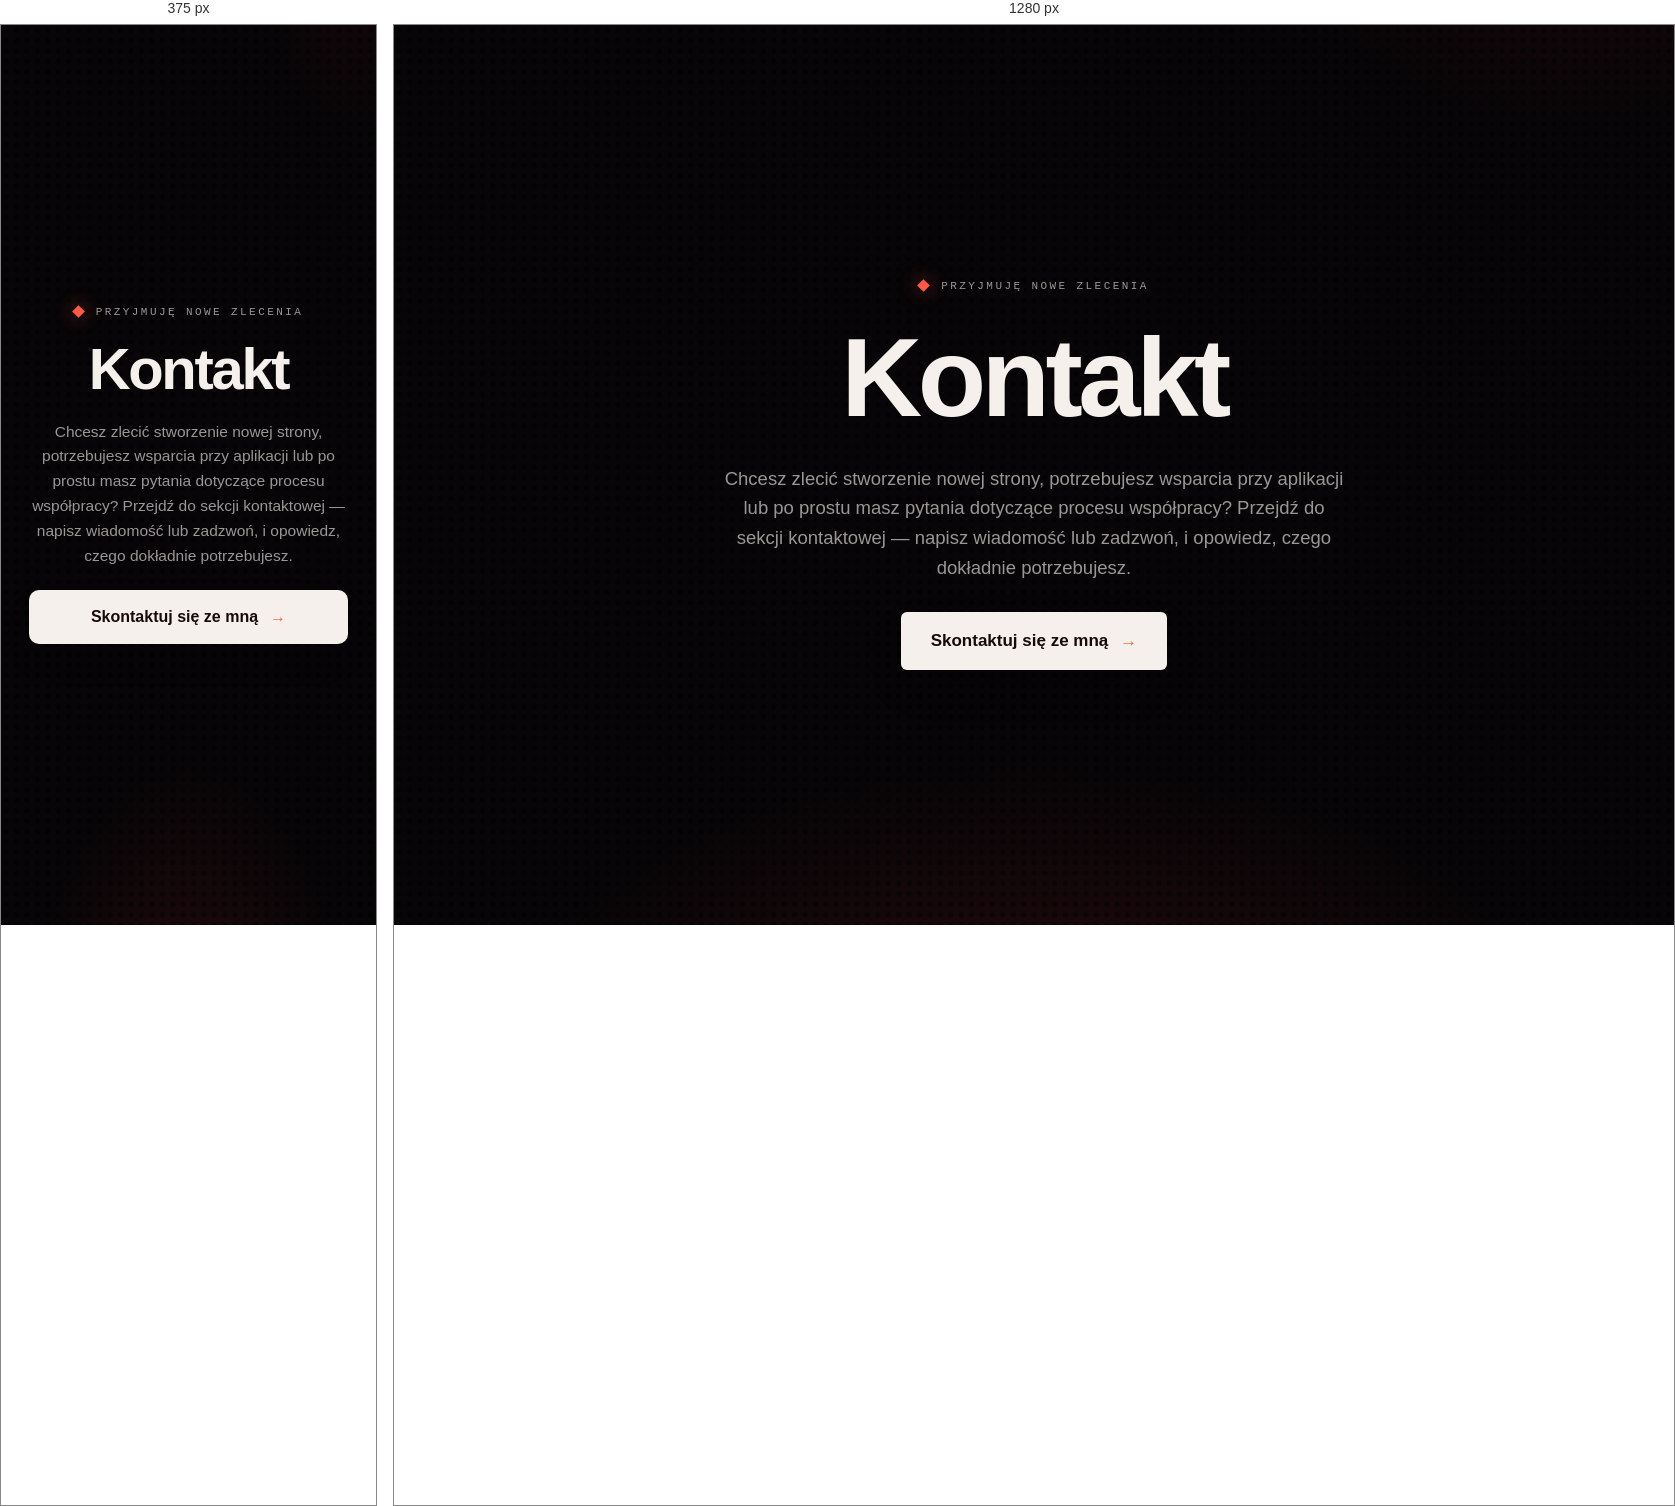
Rendered at 375 px and 1280 px, left to right.

<!-- file: kontakt-baner.html -->
<!DOCTYPE html>
<html lang="pl">
<head>
<meta charset="UTF-8">
<meta name="viewport" content="width=device-width, initial-scale=1">
<title>Kontakt — baner (blok CTA) · referencja</title>
<link rel="preconnect" href="https://fonts.googleapis.com">
<link rel="preconnect" href="https://fonts.gstatic.com" crossorigin>
<link href="https://fonts.googleapis.com/css2?family=Archivo:wght@400;500;600;700;800;900&family=Space+Mono:wght@400;700&display=swap" rel="stylesheet">
<style>
/* ════════════════════════════════════════════════════════════════
   REFERENCJA — blok CTA banera „Kontakt" (od statusu do buttona).
   Zakres 1:1 z komponentem KontaktBaner.astro. Poza `.preview-stage`
   (rusztowanie podglądu — tło/atmosfera masz już w aplikacji) reszta
   to gotowy kod do przeniesienia.
   Animacje CSS-only, tylko desktop (≥861px) + prefers-reduced-motion.
   ════════════════════════════════════════════════════════════════ */
:root{
  --kt-ink:#F5F0EC;--kt-muted:rgba(245,240,236,0.62);--kt-accent:#FF5A47;--kt-glow:255,90,71;
  --kt-mono:'Space Mono',ui-monospace,'SF Mono',Menlo,Consolas,monospace;--kt-cz:cubic-bezier(.22,1,.36,1);
}
*{box-sizing:border-box}
html,body{margin:0;height:100%}

/* ─── rusztowanie podglądu (NIE część eksportu — masz to w aplikacji) ─── */
.preview-stage{min-height:100%;display:grid;place-items:center;padding:64px 28px;position:relative;overflow:hidden;
  background:var(--kt-ink);background:#070507;font-family:'Archivo',sans-serif}
.preview-stage::before{content:'';position:absolute;inset:0;pointer-events:none;
  background:radial-gradient(60% 50% at 50% 118%,rgba(214,38,38,0.17) 0%,rgba(0,0,0,0) 72%),radial-gradient(30% 30% at 92% -10%,rgba(130,20,32,0.15) 0%,rgba(0,0,0,0) 72%)}
.preview-stage::after{content:'';position:absolute;inset:0;pointer-events:none;mix-blend-mode:multiply;opacity:.45;
  background-image:radial-gradient(circle at center,rgba(0,0,0,0.96) 2.17px,rgba(0,0,0,0) 3.69px);background-size:10.41px 10.41px}

/* ═════════════════ ↓↓↓ EKSPORT — kopiuj od tąd ↓↓↓ ═════════════════ */
.kt-cta{position:relative;z-index:1;display:flex;flex-direction:column;align-items:center;text-align:center;gap:22px;max-width:640px;margin-inline:auto;
  font-family:'Archivo Variable','Archivo',system-ui,sans-serif;color:var(--kt-ink)}
.kt-cta__status{display:flex;align-items:center;gap:13px;margin:0;font-family:var(--kt-mono);font-size:11px;letter-spacing:.22em;text-transform:uppercase;color:var(--kt-muted)}
.kt-cta__dot{position:relative;display:inline-grid;place-items:center;width:9px;height:9px;flex-shrink:0}
.kt-cta__dia{width:9px;height:9px;transform:rotate(45deg);background:var(--kt-accent);box-shadow:0 0 18px rgba(var(--kt-glow),.7)}
.kt-cta__ring{display:none;position:absolute;width:9px;height:9px;transform:rotate(45deg) scale(1);border:1.5px solid var(--kt-accent);opacity:0;pointer-events:none}
.kt-cta__head{margin:0;font-weight:800;font-size:58px;line-height:1;letter-spacing:-.04em;color:var(--kt-ink)}
.kt-cta__intro{margin:0;font-size:15.5px;line-height:1.6;color:var(--kt-muted);text-wrap:pretty}
.kt-cta__btn{position:relative;display:inline-flex;align-items:center;justify-content:center;gap:12px;width:100%;font:inherit;font-weight:700;font-size:16px;color:#180A08;background:#F5F0EC;border-radius:10px;padding:18px 20px;text-decoration:none;box-shadow:0 16px 40px -22px rgba(0,0,0,.8);cursor:pointer;transition:transform .25s,box-shadow .25s,background .25s}
.kt-cta__label{position:relative;z-index:2}
.kt-cta__arrow{position:relative;z-index:2;color:var(--kt-accent);transition:transform .3s var(--kt-cz)}
.kt-cta__clip{display:none}
.kt-cta__btn::after{content:'';position:absolute;inset:-3px;border-radius:13px;border:1.5px solid var(--kt-accent);opacity:0;pointer-events:none}
.kt-cta__btn:active{transform:translateY(1px)}

/* DESKTOP (≥861px) */
@media (min-width:861px){
  .kt-cta{gap:30px;max-width:660px}
  .kt-cta__head{font-size:112px}
  .kt-cta__intro{font-size:18.5px;max-width:640px}
  .kt-cta__btn{width:auto;font-size:17px;border-radius:6px;padding:19px 30px;box-shadow:0 18px 46px -20px rgba(0,0,0,.75)}
  .kt-cta__btn::after{border-radius:9px}
  .kt-cta__btn:hover{background:#fff;transform:translateY(-1px);box-shadow:0 24px 56px -22px rgba(0,0,0,.85)}
  .kt-cta__btn:hover .kt-cta__arrow{transform:translateX(4px)}
  .kt-cta__ring{display:block}
  .kt-cta__clip{display:block;position:absolute;inset:0;z-index:1;border-radius:inherit;overflow:hidden;pointer-events:none}
  .kt-cta__sheen{position:absolute;inset:0;background:linear-gradient(100deg,transparent 34%,rgba(var(--kt-glow),.32) 50%,transparent 66%);transform:translateX(-130%)}
}
/* ANIMACJE — tylko desktop + brak redukcji ruchu */
@media (min-width:861px) and (prefers-reduced-motion:no-preference){
  .kt-cta__ring--1{animation:kt-ringOut 3.6s ease-out infinite}
  .kt-cta__ring--2{animation:kt-ringOut 3.6s ease-out infinite 1.8s}
  .kt-cta__sheen{animation:kt-sweep 3.6s ease-in-out infinite}
  .kt-cta__btn{animation:kt-btnPulse 3.6s ease-in-out infinite}
  .kt-cta__btn::after{animation:kt-ctaRing 3.6s ease-out infinite}
}
@keyframes kt-ringOut{0%{transform:rotate(45deg) scale(1);opacity:.6}80%{opacity:0}100%{transform:rotate(45deg) scale(3.4);opacity:0}}
@keyframes kt-sweep{0%{transform:translateX(-130%)}26%{transform:translateX(130%)}100%{transform:translateX(130%)}}
@keyframes kt-btnPulse{0%{transform:scale(1)}12%{transform:scale(1.028)}28%{transform:scale(1)}100%{transform:scale(1)}}
@keyframes kt-ctaRing{0%{transform:scale(1);opacity:0}5%{opacity:.5}28%{transform:scale(1.15);opacity:0}100%{transform:scale(1.15);opacity:0}}
/* ═════════════════ ↑↑↑ EKSPORT — kopiuj do tąd ↑↑↑ ═════════════════ */

a{color:var(--kt-accent)}a:hover{color:#FFB3A6}
</style>
</head>
<body>
<div class="preview-stage">
  <!-- ↓ dokładny zakres eksportu ↓ -->
  <div class="kt-cta">
    <p class="kt-cta__status">
      <span class="kt-cta__dot" aria-hidden="true">
        <span class="kt-cta__ring kt-cta__ring--1"></span>
        <span class="kt-cta__ring kt-cta__ring--2"></span>
        <span class="kt-cta__dia"></span>
      </span>
      Przyjmuję nowe zlecenia
    </p>
    <h2 class="kt-cta__head">Kontakt</h2>
    <p class="kt-cta__intro">Chcesz zlecić stworzenie nowej strony, potrzebujesz wsparcia przy aplikacji lub po prostu masz pytania dotyczące procesu współpracy? Przejdź do sekcji kontaktowej — napisz wiadomość lub zadzwoń, i opowiedz, czego dokładnie potrzebujesz.</p>
    <a class="kt-cta__btn" href="/kontakt">
      <span class="kt-cta__clip" aria-hidden="true"><span class="kt-cta__sheen"></span></span>
      <span class="kt-cta__label">Skontaktuj się ze mną</span>
      <span class="kt-cta__arrow" aria-hidden="true">→</span>
    </a>
  </div>
  <!-- ↑ dokładny zakres eksportu ↑ -->
</div>
</body>
</html>